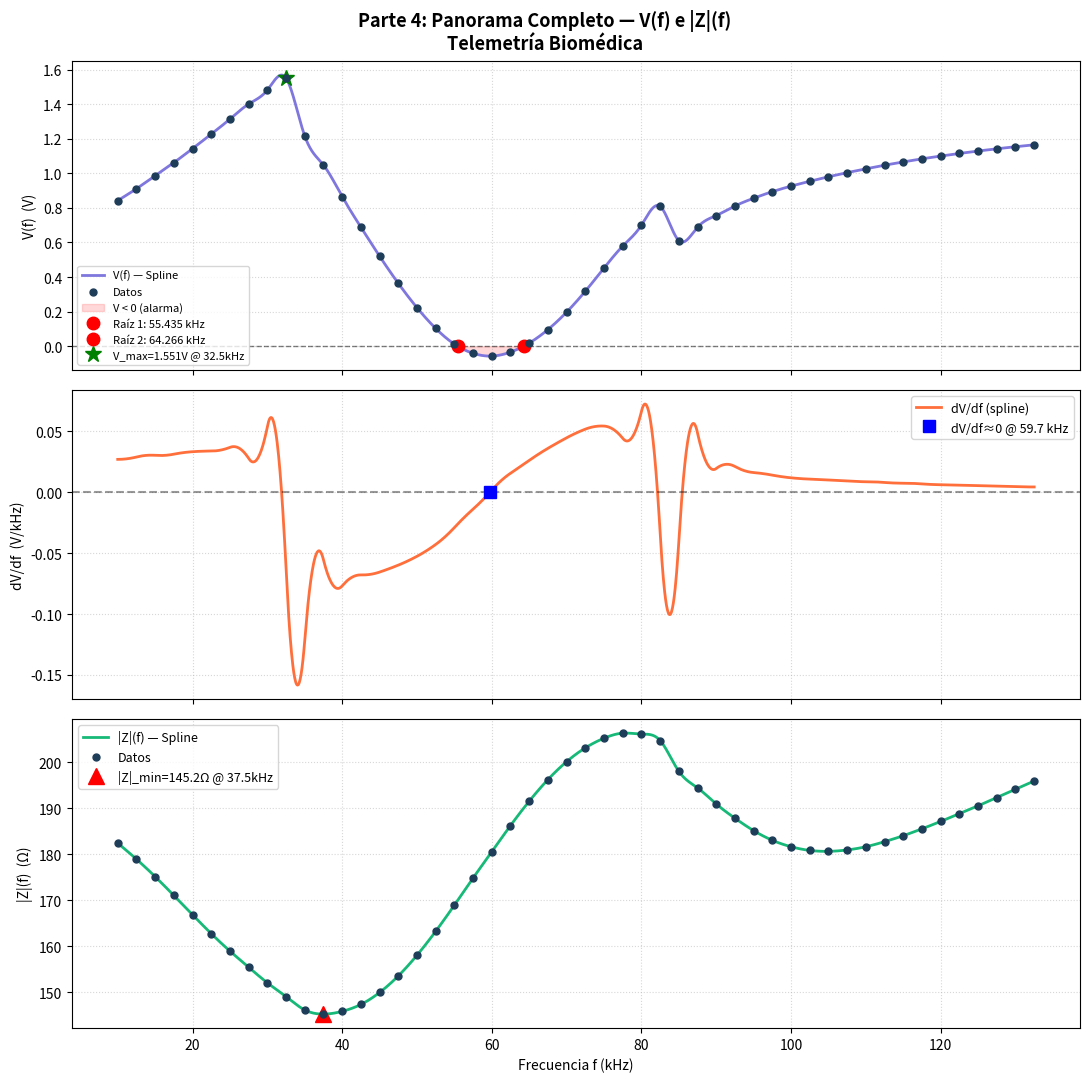

The script that saved this image:
import sys
if hasattr(sys.stdout, 'reconfigure'):
    sys.stdout.reconfigure(encoding='utf-8')

import numpy as np
import matplotlib.pyplot as plt
from scipy.interpolate import CubicSpline
from scipy.optimize import brentq

# Datos del ensayo
f_data = np.array([
    10.0, 12.5, 15.0, 17.5, 20.0, 22.5, 25.0, 27.5, 30.0, 32.5,
    35.0, 37.5, 40.0, 42.5, 45.0, 47.5, 50.0, 52.5, 55.0, 57.5,
    60.0, 62.5, 65.0, 67.5, 70.0, 72.5, 75.0, 77.5, 80.0, 82.5,
    85.0, 87.5, 90.0, 92.5, 95.0, 97.5, 100.0, 102.5, 105.0, 107.5,
    110.0, 112.5, 115.0, 117.5, 120.0, 122.5, 125.0, 127.5, 130.0, 132.5
], dtype=float)

V_data = np.array([
    0.842, 0.911, 0.986, 1.062, 1.143, 1.227, 1.314, 1.401, 1.482, 1.551,
    1.216, 1.048, 0.866, 0.689, 0.521, 0.364, 0.223, 0.103, 0.012, -0.041,
   -0.057, -0.034, 0.018, 0.096, 0.197, 0.318, 0.452, 0.579, 0.700, 0.809,
    0.611, 0.688, 0.756, 0.811, 0.856, 0.894, 0.926, 0.954, 0.980, 1.004,
    1.026, 1.047, 1.066, 1.084, 1.100, 1.115, 1.129, 1.142, 1.154, 1.165
], dtype=float)

Z_data = np.array([
    182.4, 178.9, 175.1, 171.0, 166.8, 162.7, 158.9, 155.4, 152.0, 149.0,
    146.1, 145.2, 145.8, 147.3, 149.9, 153.5, 158.0, 163.2, 168.9, 174.8,
    180.5, 186.2, 191.5, 196.2, 200.1, 203.1, 205.2, 206.3, 206.1, 204.7,
    198.0, 194.4, 190.9, 187.8, 185.1, 183.0, 181.6, 180.8, 180.6, 180.9,
    181.6, 182.7, 184.0, 185.5, 187.1, 188.8, 190.5, 192.3, 194.1, 195.9
], dtype=float)

# ==============================================================================
# PARTE 4 — DISCUSIÓN TÉCNICA
# ==============================================================================

cs_V = CubicSpline(f_data, V_data, bc_type='natural')
cs_Z = CubicSpline(f_data, Z_data, bc_type='natural')
ds1_V = cs_V.derivative(1)

# Parámetros calculados para apoyar la discusión
idx_Zmin   = np.argmin(Z_data)
idx_Vmax   = np.argmax(V_data)
f_Zmin     = f_data[idx_Zmin]
Z_min      = Z_data[idx_Zmin]
f_Vmax     = f_data[idx_Vmax]
V_max      = V_data[idx_Vmax]

# Raíces de V(f) con spline
raiz1 = float(brentq(cs_V, 52.5, 57.5))
raiz2 = float(brentq(cs_V, 62.5, 65.0))
BW_alarma = raiz2 - raiz1

# Zona de estabilidad: donde dV/df ≈ 0 y |Z| es estable
f_grid = np.linspace(f_data[0], f_data[-1], 5000)
dV_grid = ds1_V(f_grid)
Z_grid  = cs_Z(f_grid)
idx_stable = np.argmin(np.abs(dV_grid))
f_stable    = f_grid[idx_stable]

print("=" * 75)
print("  PARTE 4 — DISCUSIÓN TÉCNICA INTEGRADA")
print("=" * 75)
print()

print("  1. BANDA DE OPERACIÓN RECOMENDADA DEL SISTEMA BIOMÉDICO")
print("  " + "-" * 70)
print(f"     |Z| mínima       : {Z_min:.1f} Ω  @ f = {f_Zmin:.1f} kHz")
print(f"       → Mejor adaptación de impedancias: menor reflexión de potencia")
print(f"       → En esta frecuencia el sensor extrae máxima potencia del circuito")
print()
print(f"     V(f) máxima      : {V_max:.3f} V  @ f = {f_Vmax:.1f} kHz")
print(f"       → Mayor relación señal/ruido → menor probabilidad de error bit")
print()
print(f"     Zona de alarma (V < 0): [{raiz1:.3f}, {raiz2:.3f}] kHz")
print(f"       → Duración de la zona anómala: {BW_alarma:.3f} kHz")
print(f"       → Se debe EVITAR operar en ese rango")
print()
print(f"     Zona de dV/df ≈ 0 (máxima estabilidad):  f ≈ {f_stable:.2f} kHz")
print(f"       → Aquí la sensibilidad del front-end es mínima (menos ruido)")
print()
print(f"     → BANDA RECOMENDADA para operación: 10–32.5 kHz")
print(f"       donde V(f) > 0.8 V, |Z| < 155 Ω y la señal es estable y positiva.")
print()

print("  2. IMPACTO DE LA RESOLUCIÓN DE LOS INSTRUMENTOS")
print("  " + "-" * 70)
print("     Frecuencia (resolución = 0.1 kHz):")
print("       • Paso h entre nodos = 2.5 kHz >> 0.1 kHz → la resolución en")
print("         frecuencia no es el factor limitante de la interpolación.")
print("       • Si h fuera comparable a la resolución (0.1 kHz), las fórmulas de")
print("         diferencias finitas serían más sensibles a errores de redondeo.")
print()
print("     Voltímetro (resolución = 0.001 V):")
print("       • Introduce un error aleatorio ε_V ≈ ±0.0005 V en cada V_i.")
print("       • Para diferencia centrada O(h²): propagación de error ≈ ε_V/(h) ≈")
print(f"         {0.001/(2*2.5):.5f} V/kHz — error relativo ~{0.001/(2*2.5)/0.1*100:.1f}% en dV/df")
print("       • En bisección: afecta el umbral de detección de cruce por cero;")
print(f"         incertidumbre de ±0.001 V en V({raiz1:.1f}) puede desplazar la raíz")
print(f"         ≈ ±{0.001/abs(float(ds1_V(raiz1))):.4f} kHz según la sensibilidad local.")
print()
print("     Impedanciómetro (resolución = 0.1 Ω):")
print("       • Afecta principalmente la interpolación de |Z|(f).")
print("       • Error en |Z| de ±0.05 Ω → error en interpolación << 0.1 Ω.")
print()

print("  3. VENTAJA PRÁCTICA DEL SPLINE CÚBICO vs POLINOMIO GLOBAL")
print("  " + "-" * 70)
print("     Con n = 40 nodos, un polinomio global de grado 39 tendría:")
print("       • κ(V_40) >> 10^50 → sistema numéricamente inestable.")
print("       • Fenómeno de Runge: oscilaciones de >100 V en los extremos del")
print("         intervalo, completamente fuera del rango físico (0–1.6 V).")
print("     El spline cúbico:")
print("       • Usa polinomios cúbicos locales → κ ≈ 1 por tramo.")
print("       • Garantiza continuidad C² → derivadas dV/df suaves y realistas.")
print("       • Minimiza ∫[V''(f)]² df → interpolación físicamente coherente.")
print("       • Converge con error O(h⁴) → mucho mejor que Lagrange global.")
print("=" * 75)
print("  -> Gráfico guardado como: grafico_P4_discusion.png")
print("=" * 75)

# ── Gráfico P4: Panorama completo ──────────────────────────────────────────────
f_grid = np.linspace(f_data[0], f_data[-1], 2000)

fig, axes = plt.subplots(3, 1, figsize=(11, 11), sharex=True)
fig.suptitle('Parte 4: Panorama Completo — V(f) e |Z|(f)\nTelemetría Biomédica',
             fontsize=13, fontweight='bold')

# — V(f) —
ax = axes[0]
ax.plot(f_grid, cs_V(f_grid), color='#7f77dd', linewidth=2, label='V(f) — Spline')
ax.scatter(f_data, V_data, color='#1e3d59', s=25, zorder=5, label='Datos')
ax.axhline(0, color='k', linestyle='--', alpha=0.5, linewidth=1)
ax.fill_between(f_grid, cs_V(f_grid), 0,
                where=(cs_V(f_grid) < 0), alpha=0.15, color='red', label='V < 0 (alarma)')
ax.plot(raiz1, 0, 'ro', ms=9, label=f'Raíz 1: {raiz1:.3f} kHz')
ax.plot(raiz2, 0, 'ro', ms=9, label=f'Raíz 2: {raiz2:.3f} kHz')
ax.plot(f_Vmax, V_max, 'g*', ms=12, label=f'V_max={V_max:.3f}V @ {f_Vmax:.1f}kHz')
ax.set_ylabel('V(f)  (V)', fontsize=10)
ax.legend(fontsize=8, loc='lower left')
ax.grid(True, linestyle=':', alpha=0.5)

# — dV/df —
ax = axes[1]
ax.plot(f_grid, ds1_V(f_grid), color='#ff6f3c', linewidth=2, label="dV/df (spline)")
ax.axhline(0, color='k', linestyle='--', alpha=0.4)
ax.plot(f_stable, 0, 'bs', ms=9, label=f'dV/df≈0 @ {f_stable:.1f} kHz')
ax.set_ylabel('dV/df  (V/kHz)', fontsize=10)
ax.legend(fontsize=9)
ax.grid(True, linestyle=':', alpha=0.5)

# — |Z|(f) —
ax = axes[2]
ax.plot(f_grid, cs_Z(f_grid), color='#17b978', linewidth=2, label='|Z|(f) — Spline')
ax.scatter(f_data, Z_data, color='#1e3d59', s=25, zorder=5, label='Datos')
ax.plot(f_Zmin, Z_min, 'r^', ms=11, label=f'|Z|_min={Z_min:.1f}Ω @ {f_Zmin:.1f}kHz')
ax.set_ylabel('|Z|(f)  (Ω)', fontsize=10)
ax.set_xlabel('Frecuencia f (kHz)', fontsize=10)
ax.legend(fontsize=9)
ax.grid(True, linestyle=':', alpha=0.5)

plt.tight_layout()
plt.savefig('grafico_P4_discusion.png', dpi=300)
plt.show()
